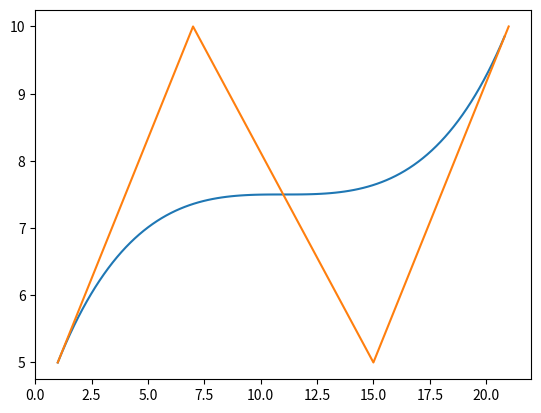

This chart was generated by the following Python code:
import math
import matplotlib.pyplot as plt

def combination(n, k):
    return (math.factorial(n)/float(math.factorial(n-k)*math.factorial(k)))

def bezier_curve(control_x, control_y):
    x = []; y = []; n = len(control_x)-1; u=0

    while u<=1:
        p,q = 0,0
        for k in range (n+1):
            bez = combination(n,k)*(u**k)*((1-u)**(n-k))
            p+=bez*control_x[k]
            q+=bez*control_y[k]
        x.append(p)
        y.append(q)
        u+=0.01
        
        plt.clf()
        plt.plot(x,y)
        plt.plot(control_x, control_y)
        plt.pause(0.01)

    plt.show()



control_x =  [1, 7, 15, 21];control_y=[5, 10, 5, 10]
bezier_curve(control_x, control_y)